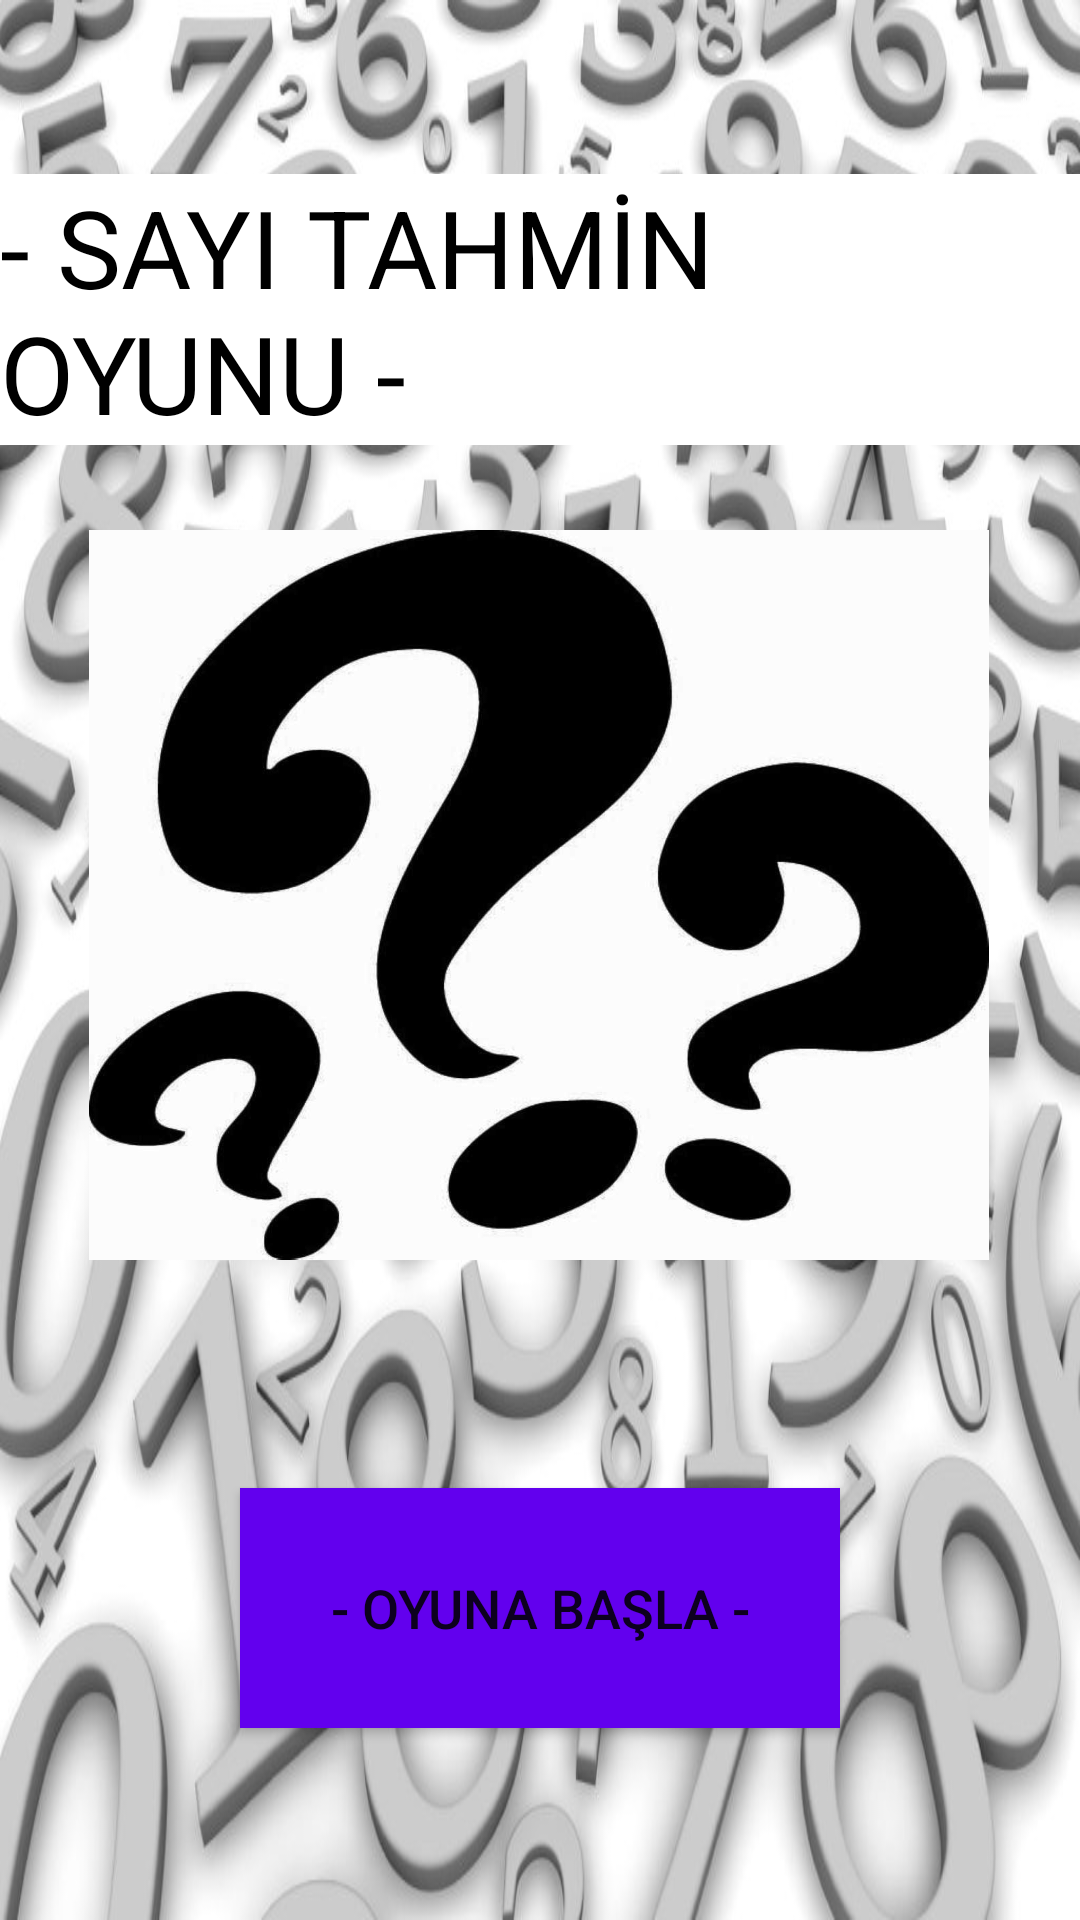

Reconstruct the res/layout file that produces this screen, plus the resources it refers to.
<!-- AndroidManifest.xml: application theme Theme.SayiTahminKotlin -->
<!-- res/layout/activity_main.xml -->
<?xml version="1.0" encoding="utf-8"?>
<androidx.constraintlayout.widget.ConstraintLayout xmlns:android="http://schemas.android.com/apk/res/android"
    xmlns:app="http://schemas.android.com/apk/res-auto"
    xmlns:tools="http://schemas.android.com/tools"
    android:layout_width="match_parent"
    android:layout_height="match_parent"
    android:background="@drawable/arkaplan"


    tools:context=".MainActivity">

    <TextView
        android:id="@+id/textView"
        android:layout_width="wrap_content"
        android:layout_height="wrap_content"
        android:layout_marginTop="58dp"
        android:background="@color/purple_700"
        android:backgroundTint="@color/white"
        android:text="- SAYI TAHMİN OYUNU -"
        android:textColor="@color/black"
        android:textSize="36sp"
        app:layout_constraintEnd_toEndOf="parent"
        app:layout_constraintHorizontal_bias="0.5"
        app:layout_constraintStart_toStartOf="parent"
        app:layout_constraintTop_toTopOf="parent" />

    <Button
        android:id="@+id/buttonBasla"
        android:layout_width="200dp"
        android:layout_height="80dp"
        android:layout_marginBottom="64dp"
        android:background="@color/purple_500"
        android:text="- OYUNA BAŞLA -"
        android:textSize="18sp"
        app:layout_constraintBottom_toBottomOf="parent"
        app:layout_constraintEnd_toEndOf="parent"
        app:layout_constraintHorizontal_bias="0.5"
        app:layout_constraintStart_toStartOf="parent" />

    <ImageView
        android:id="@+id/imageView"
        android:layout_width="300dp"
        android:layout_height="300dp"
        android:layout_marginStart="55dp"
        android:layout_marginTop="30dp"
        android:layout_marginEnd="56dp"
        android:layout_marginBottom="78dp"
        app:layout_constraintBottom_toTopOf="@+id/buttonBasla"
        app:layout_constraintEnd_toEndOf="parent"
        app:layout_constraintStart_toStartOf="parent"
        app:layout_constraintTop_toBottomOf="@+id/textView"
        app:srcCompat="@drawable/soru_isareti" />
</androidx.constraintlayout.widget.ConstraintLayout>
<!-- resources referenced by this layout -->
<resources>
  <!-- drawable arkaplan: jpg bitmap (drawable, 105270 bytes) -->
  <!-- drawable soru_isareti: jpg bitmap (drawable, 30401 bytes) -->
  <style name="Theme.SayiTahminKotlin" parent="Theme.MaterialComponents.DayNight.DarkActionBar">
          
          <item name="colorPrimary">@color/purple_500</item>
          <item name="colorPrimaryVariant">@color/purple_700</item>
          <item name="colorOnPrimary">@color/white</item>
          
          <item name="colorSecondary">@color/teal_200</item>
          <item name="colorSecondaryVariant">@color/teal_700</item>
          <item name="colorOnSecondary">@color/black</item>
          
          <item name="android:statusBarColor" tools:targetApi="l">?attr/colorPrimaryVariant</item>
          
          
          
          <item name="windowActionBar">false</item>
          <item name="windowNoTitle">true</item>
          
      </style>
  <!-- not gathered from this repository: default colours our renderer supplied (Android Studio template values) -->
  <color name="purple_500">#FF6200EE</color>
  <color name="purple_700">#FF3700B3</color>
  <color name="teal_200">#FF03DAC5</color>
  <color name="teal_700">#FF018786</color>
  <color name="black">#FF000000</color>
  <color name="white">#FFFFFFFF</color>
</resources>
